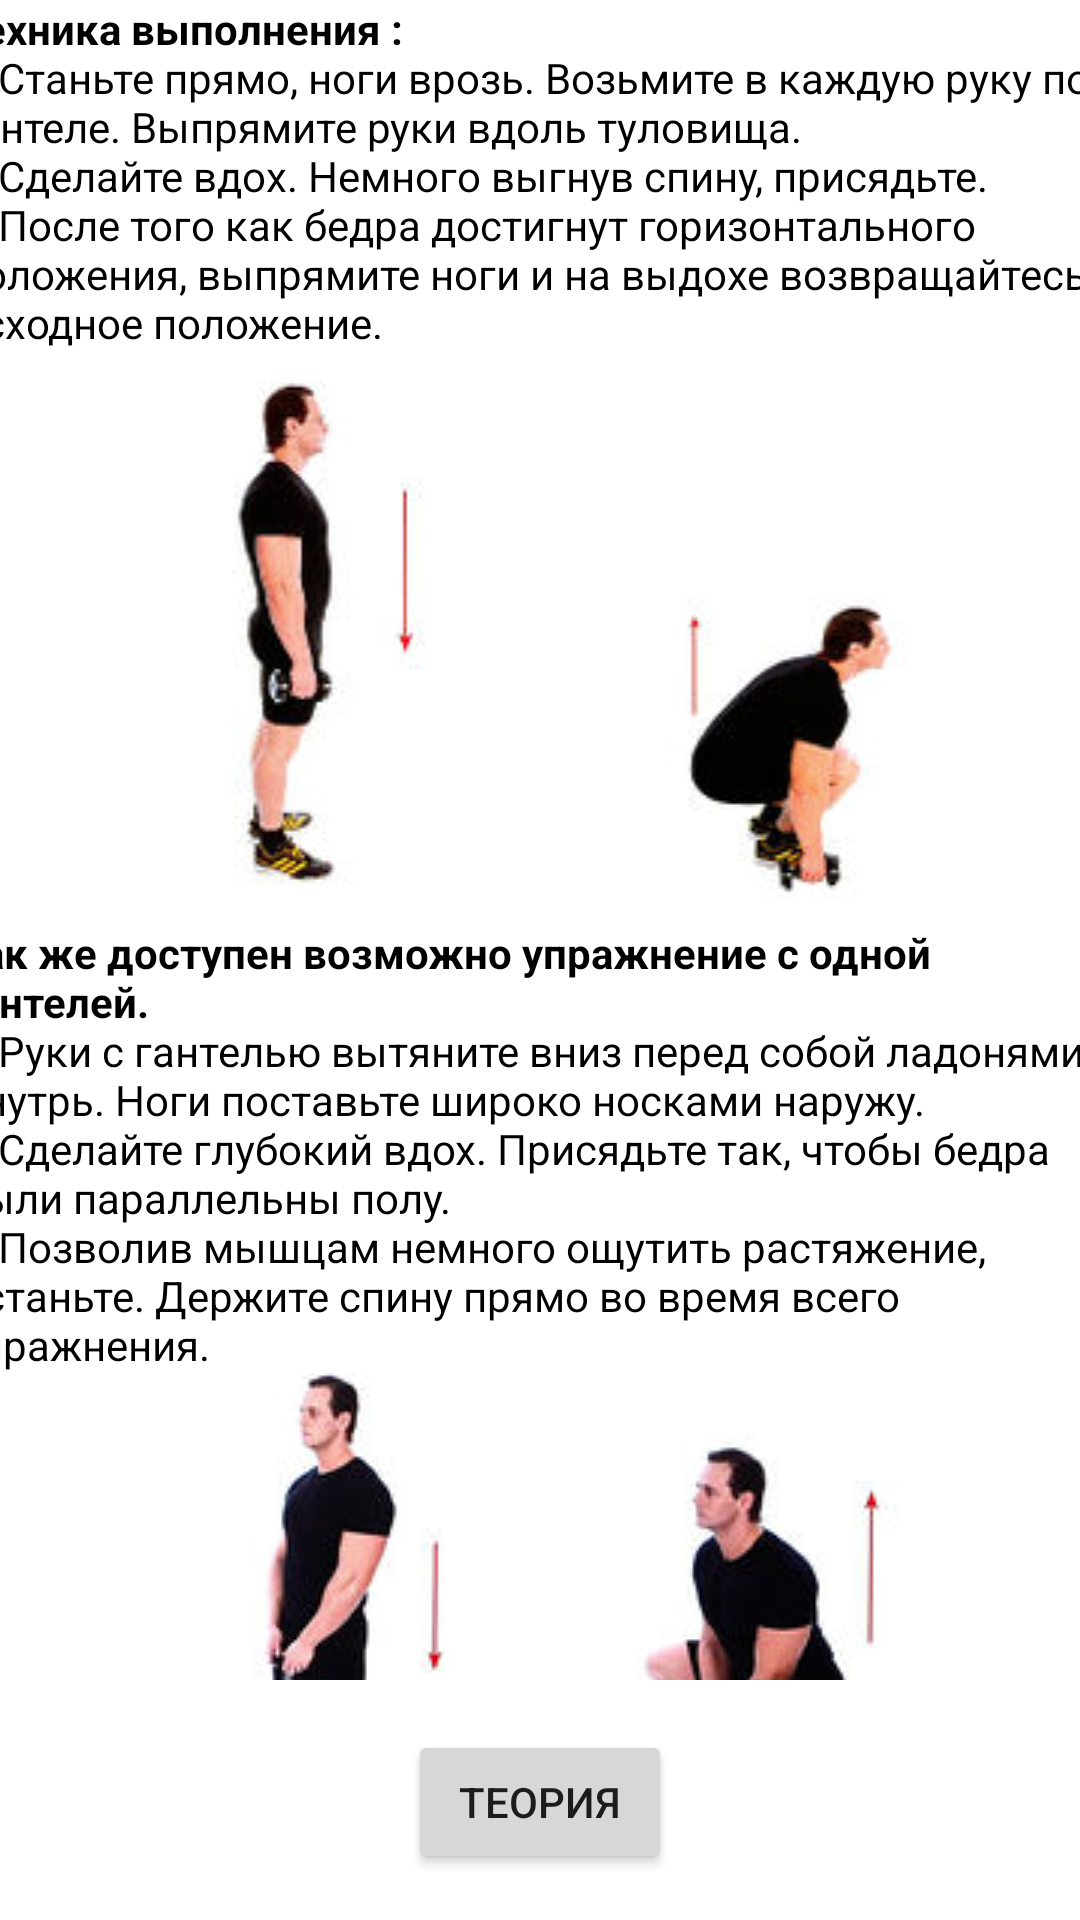

Reconstruct the res/layout file that produces this screen, plus the resources it refers to.
<!-- AndroidManifest.xml: application theme Theme.YouTraining -->
<!-- res/layout/activity_dumbbell_squats.xml -->
<?xml version="1.0" encoding="utf-8"?>
<androidx.constraintlayout.widget.ConstraintLayout xmlns:android="http://schemas.android.com/apk/res/android"
    xmlns:app="http://schemas.android.com/apk/res-auto"
    xmlns:tools="http://schemas.android.com/tools"
    android:layout_width="match_parent"
    android:layout_height="match_parent"
    tools:context=".DumbbellSquats">


    <ScrollView
        android:id="@+id/scrollView2"
        android:layout_width="415dp"
        android:layout_height="560dp"
        android:layout_marginBottom="7dp"
        app:layout_constraintBottom_toTopOf="@+id/WhatAboutBenchPress"
        app:layout_constraintEnd_toEndOf="parent"
        app:layout_constraintStart_toStartOf="parent"
        app:layout_constraintTop_toTopOf="parent">

        <LinearLayout
            android:gravity="center"
            android:layout_width="match_parent"
            android:layout_height="wrap_content"
            android:orientation="vertical" >

            <TextView
                android:layout_width="388dp"
                android:layout_height="wrap_content"
                android:text="@string/DumBBelSquats1"
                android:textColor="@color/black" />

            <ImageView
                android:id="@+id/imageView10"
                android:layout_width="match_parent"
                android:layout_height="wrap_content"
                app:srcCompat="@drawable/dumbbelsquats" />

            <TextView
                android:layout_width="388dp"
                android:layout_height="wrap_content"
                android:text="@string/DumbbelSquats2"
                android:textColor="@color/black" />

            <ImageView
                android:id="@+id/imageView11"
                android:layout_width="match_parent"
                android:layout_height="wrap_content"
                app:srcCompat="@drawable/dumbeelsquats2" />


        </LinearLayout>


    </ScrollView>

    <Button
        android:id="@+id/WhatAbout"
        android:layout_width="wrap_content"
        android:layout_height="wrap_content"
        android:layout_marginTop="2dp"
        android:layout_marginBottom="1dp"
        android:gravity="center"
        android:text="Теория"
        app:layout_constraintBottom_toBottomOf="parent"
        app:layout_constraintEnd_toEndOf="parent"
        app:layout_constraintStart_toStartOf="parent"
        app:layout_constraintTop_toBottomOf="@+id/scrollView2" />


</androidx.constraintlayout.widget.ConstraintLayout>
<!-- resources referenced by this layout -->
<resources>
  <!-- drawable dumbbelsquats: png bitmap (drawable, 25210 bytes) -->
  <!-- drawable dumbeelsquats2: png bitmap (drawable, 33861 bytes) -->
  <string name="DumBBelSquats1"><b>Техника выполнения :</b>
          \n1)Станьте прямо, ноги врозь. Возьмите в каждую руку по гантеле. Выпрямите руки вдоль туловища.
          \n2)Сделайте вдох. Немного выгнув спину, присядьте.
          \n3)После того как бедра достигнут горизонтального положения, выпрямите ноги и на выдохе возвращайтесь в исходное положение.
      </string>
  <string name="DumbbelSquats2"><b>Так же доступен возможно упражнение с одной гантелей.</b>
          \n1)Руки с гантелью вытяните вниз перед собой ладонями внутрь. Ноги поставьте широко носками наружу.
          \n2)Сделайте глубокий вдох. Присядьте так, чтобы бедра были параллельны полу.
          \n3)Позволив мышцам немного ощутить растяжение, встаньте. Держите спину прямо во время всего упражнения.</string>
  <style name="Theme.YouTraining" parent="Theme.MaterialComponents.DayNight.DarkActionBar">
          
          <item name="colorPrimary">@color/purple_500</item>
          <item name="colorPrimaryVariant">@color/purple_700</item>
          <item name="colorOnPrimary">@color/white</item>
          
          <item name="colorSecondary">@color/teal_200</item>
          <item name="colorSecondaryVariant">@color/teal_700</item>
          <item name="colorOnSecondary">@color/black</item>
          
          <item name="android:statusBarColor" tools:targetApi="l">?attr/colorPrimaryVariant</item>
          
      </style>
  <!-- not gathered from this repository: default colours our renderer supplied (Android Studio template values) -->
  <color name="purple_500">#FF6200EE</color>
  <color name="purple_700">#FF3700B3</color>
  <color name="teal_200">#FF03DAC5</color>
  <color name="teal_700">#FF018786</color>
  <color name="black">#FF000000</color>
  <color name="white">#FFFFFFFF</color>
</resources>
